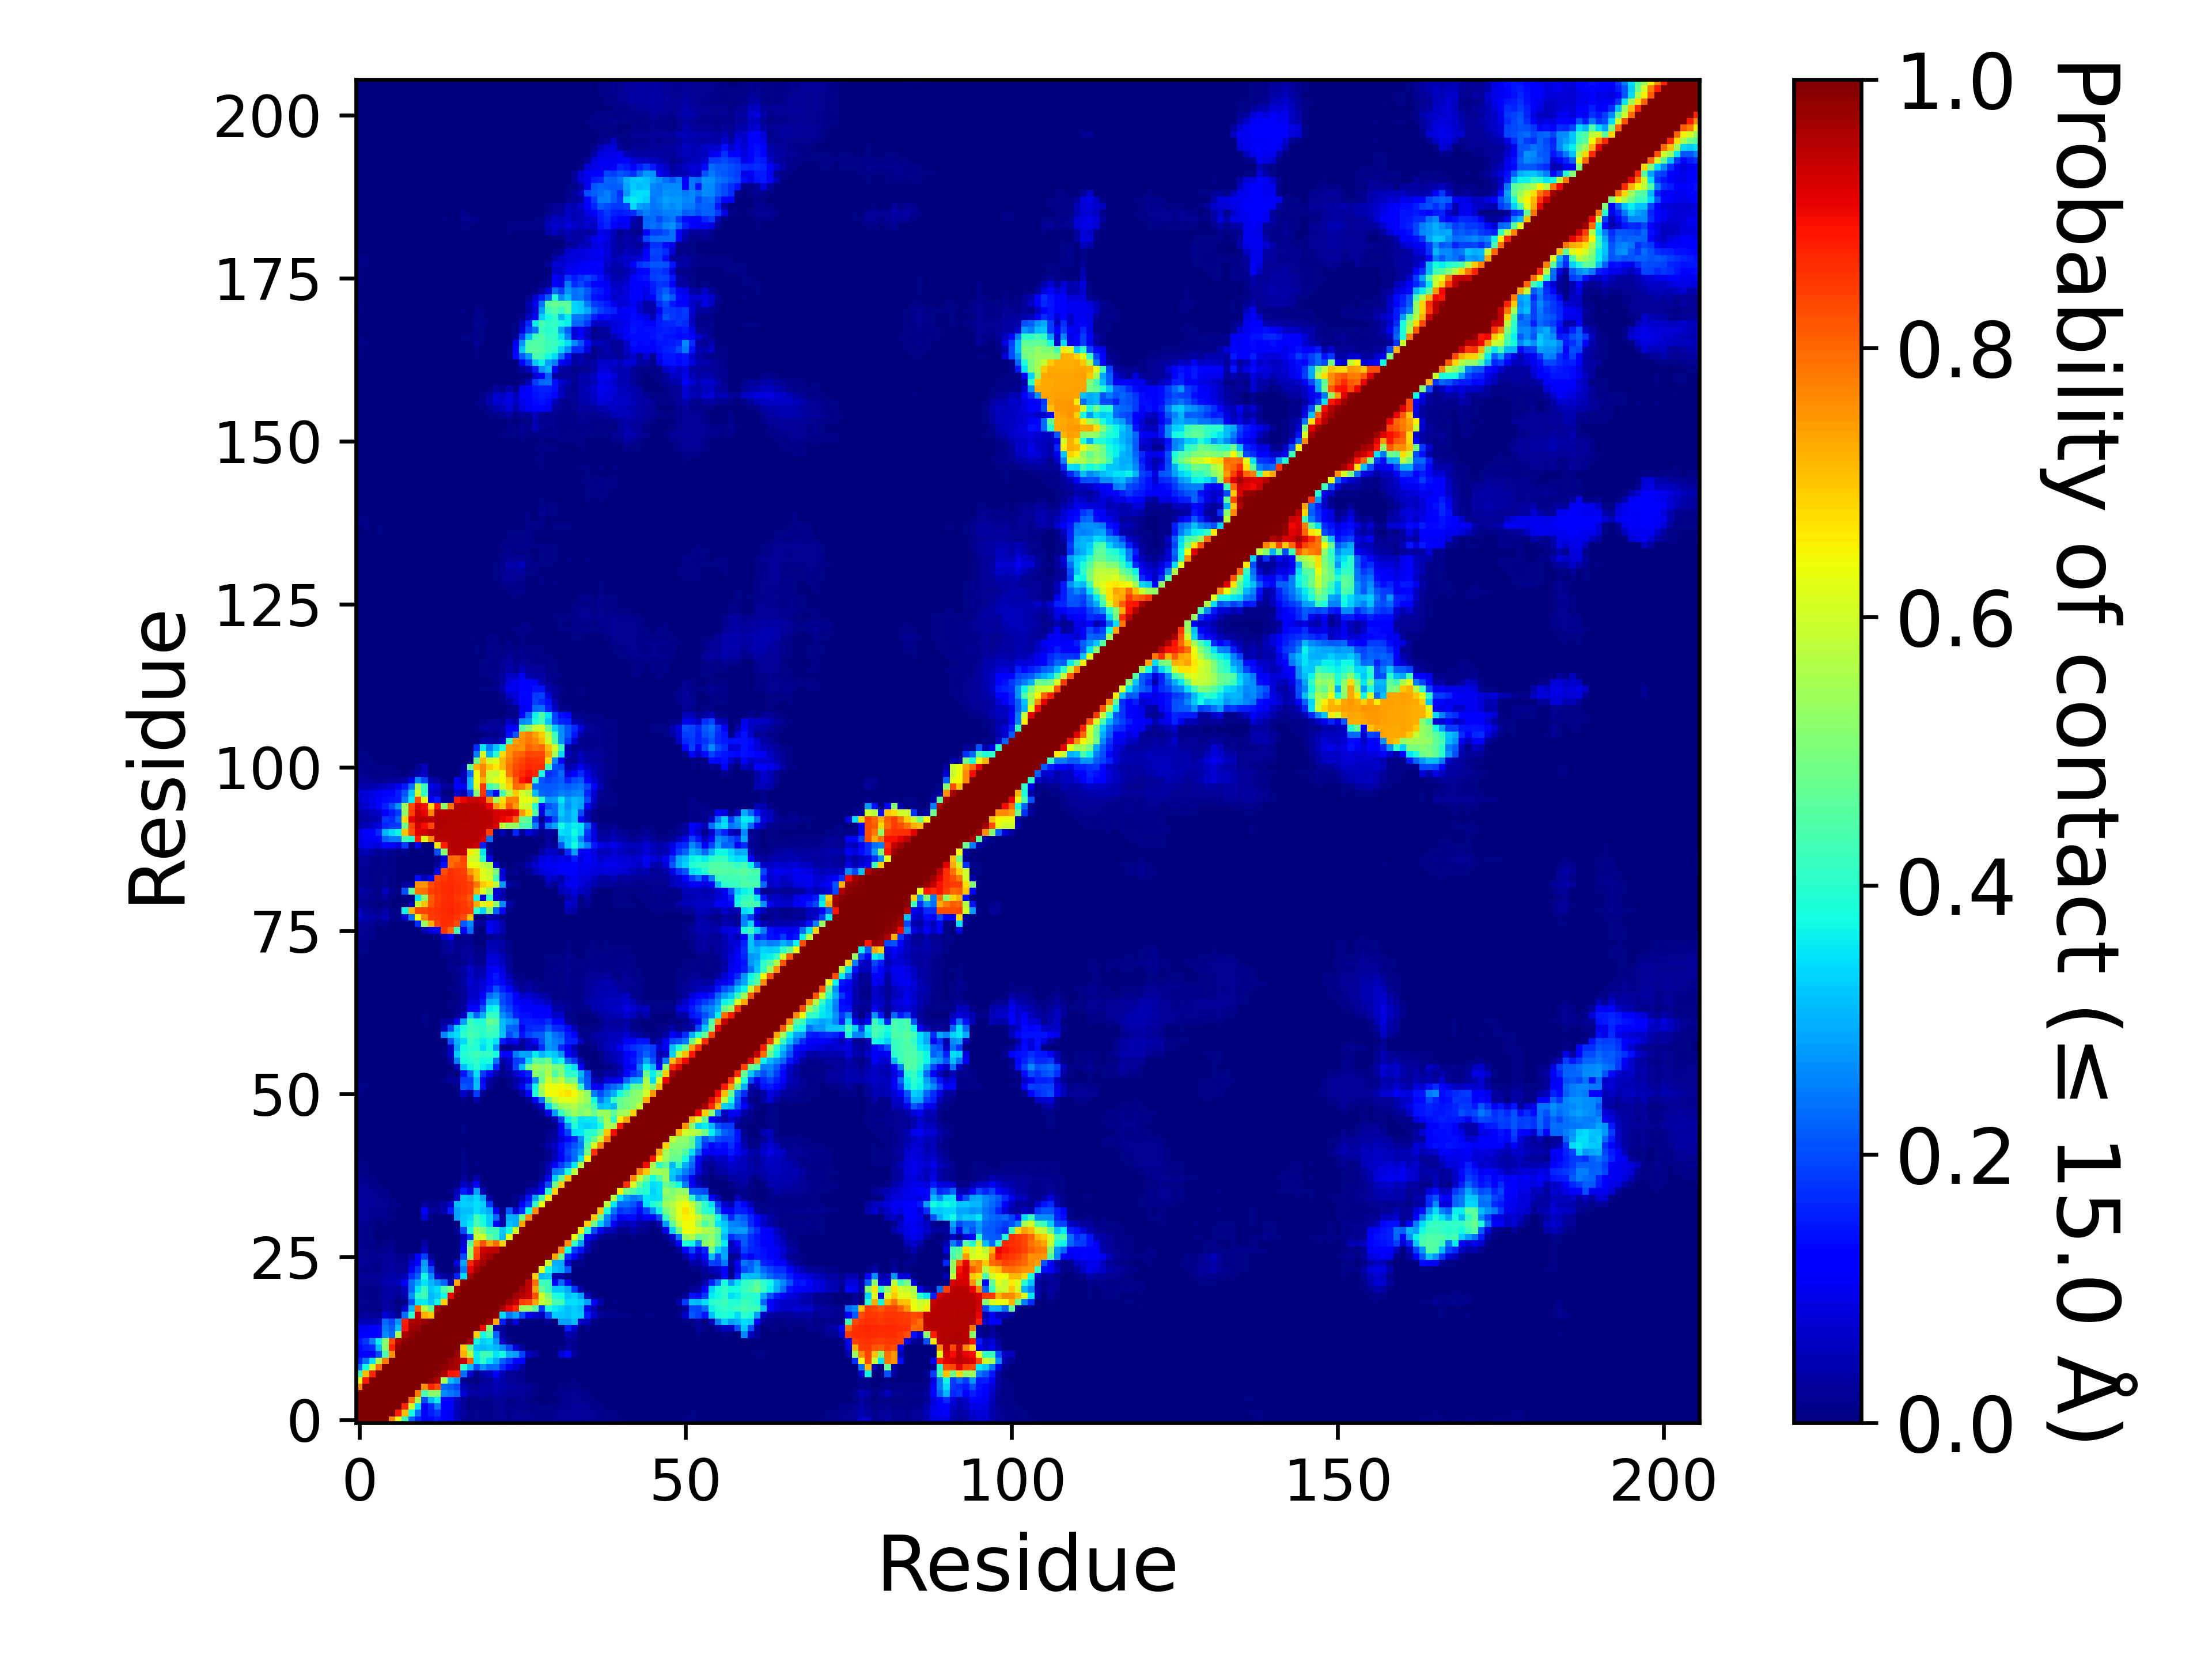

The file beside this chart, header and first rows:
, 1, 2, 3, 4, 5, 6, 7, 8, 9, 10, 11, 12, 13, 14, 15, 16, 17, 18, 19, 20, 21, 22, 23
1, 1.0, 1.0, 1.0, 1.0, 1.0, 0.767, 0.6314, 0.4207, 0.2251, 0.1624, 0.1082, 0.1297, 0.1453, 0.107, 0.1, 0.04903, 0.02262, 0.01096, 0.01655, 0.01594, 0.01198, 0.0169, 0.0198
2, 1.0, 1.0, 1.0, 1.0, 1.0, 1.0, 0.8796, 0.7102, 0.3765, 0.2348, 0.1201, 0.1541, 0.1766, 0.1167, 0.09397, 0.05222, 0.02863, 0.0135, 0.01726, 0.01526, 0.0098, 0.01772, 0.02031
3, 1.0, 1.0, 1.0, 1.0, 1.0, 1.0, 1.0, 0.8686, 0.6017, 0.3466, 0.1052, 0.1656, 0.2492, 0.1136, 0.1072, 0.04968, 0.02009, 0.00656, 0.00735, 0.01089, 0.009305, 0.01721, 0.02007
4, 1.0, 1.0, 1.0, 1.0, 1.0, 1.0, 1.0, 1.0, 0.7926, 0.5623, 0.1976, 0.3112, 0.3632, 0.1274, 0.1168, 0.05545, 0.02214, 0.00724, 0.006835, 0.01722, 0.00965, 0.02029, 0.02021
5, 1.0, 1.0, 1.0, 1.0, 1.0, 1.0, 1.0, 1.0, 1.0, 0.78, 0.4351, 0.5159, 0.5177, 0.2624, 0.2455, 0.2251, 0.07061, 0.03407, 0.03041, 0.03356, 0.02841, 0.04179, 0.03348
6, 0.767, 1.0, 1.0, 1.0, 1.0, 1.0, 1.0, 1.0, 1.0, 1.0, 0.7543, 0.8736, 0.8314, 0.2294, 0.2172, 0.1919, 0.04809, 0.0255, 0.02213, 0.0361, 0.03373, 0.04585, 0.04153
7, 0.6314, 0.8796, 1.0, 1.0, 1.0, 1.0, 1.0, 1.0, 1.0, 1.0, 1.0, 0.9866, 0.9544, 0.5517, 0.3133, 0.2708, 0.019, 0.008195, 0.003715, 0.02056, 0.02588, 0.05516, 0.03899
8, 0.4207, 0.7102, 0.8686, 1.0, 1.0, 1.0, 1.0, 1.0, 1.0, 1.0, 1.0, 1.0, 0.991, 0.9605, 0.8888, 0.8777, 0.2336, 0.07317, 0.00809, 0.04322, 0.05888, 0.1093, 0.04844
9, 0.2251, 0.3765, 0.6017, 0.7926, 1.0, 1.0, 1.0, 1.0, 1.0, 1.0, 1.0, 1.0, 1.0, 0.9869, 0.9703, 0.9585, 0.4051, 0.3014, 0.2036, 0.2697, 0.2309, 0.2357, 0.169
10, 0.1624, 0.2348, 0.3466, 0.5623, 0.78, 1.0, 1.0, 1.0, 1.0, 1.0, 1.0, 1.0, 1.0, 1.0, 0.9772, 0.9642, 0.9383, 0.8032, 0.3526, 0.4054, 0.3479, 0.2938, 0.2198
11, 0.1082, 0.1201, 0.1052, 0.1976, 0.4351, 0.7543, 1.0, 1.0, 1.0, 1.0, 1.0, 1.0, 1.0, 1.0, 1.0, 0.9733, 0.719, 0.5677, 0.3566, 0.4282, 0.4185, 0.3492, 0.3786
12, 0.1297, 0.1541, 0.1656, 0.3112, 0.5159, 0.8736, 0.9866, 1.0, 1.0, 1.0, 1.0, 1.0, 1.0, 1.0, 1.0, 1.0, 0.6963, 0.4659, 0.3166, 0.3109, 0.3239, 0.3076, 0.2636
13, 0.1453, 0.1766, 0.2492, 0.3632, 0.5177, 0.8314, 0.9544, 0.991, 1.0, 1.0, 1.0, 1.0, 1.0, 1.0, 1.0, 1.0, 1.0, 0.9666, 0.3684, 0.3251, 0.3463, 0.2719, 0.06018
14, 0.107, 0.1167, 0.1136, 0.1274, 0.2624, 0.2294, 0.5517, 0.9605, 0.9869, 1.0, 1.0, 1.0, 1.0, 1.0, 1.0, 1.0, 1.0, 1.0, 0.6892, 0.3732, 0.4375, 0.2243, 0.03368
15, 0.1, 0.09397, 0.1072, 0.1168, 0.2455, 0.2172, 0.3133, 0.8888, 0.9703, 0.9772, 1.0, 1.0, 1.0, 1.0, 1.0, 1.0, 1.0, 1.0, 1.0, 0.9018, 0.5058, 0.04002, 0.02092
16, 0.04903, 0.05222, 0.04968, 0.05545, 0.2251, 0.1919, 0.2708, 0.8777, 0.9585, 0.9642, 0.9733, 1.0, 1.0, 1.0, 1.0, 1.0, 1.0, 1.0, 1.0, 1.0, 0.9686, 0.7333, 0.1559
17, 0.02262, 0.02863, 0.02009, 0.02214, 0.07061, 0.04809, 0.019, 0.2336, 0.4051, 0.9383, 0.719, 0.6963, 1.0, 1.0, 1.0, 1.0, 1.0, 1.0, 1.0, 1.0, 1.0, 0.9823, 0.3428
18, 0.01096, 0.0135, 0.00656, 0.00724, 0.03407, 0.0255, 0.008195, 0.07317, 0.3014, 0.8032, 0.5677, 0.4659, 0.9666, 1.0, 1.0, 1.0, 1.0, 1.0, 1.0, 1.0, 1.0, 1.0, 0.9666
19, 0.01655, 0.01726, 0.00735, 0.006835, 0.03041, 0.02213, 0.003715, 0.00809, 0.2036, 0.3526, 0.3566, 0.3166, 0.3684, 0.6892, 1.0, 1.0, 1.0, 1.0, 1.0, 1.0, 1.0, 1.0, 1.0
20, 0.01594, 0.01526, 0.01089, 0.01722, 0.03356, 0.0361, 0.02056, 0.04322, 0.2697, 0.4054, 0.4282, 0.3109, 0.3251, 0.3732, 0.9018, 1.0, 1.0, 1.0, 1.0, 1.0, 1.0, 1.0, 1.0
21, 0.01198, 0.0098, 0.009305, 0.00965, 0.02841, 0.03373, 0.02588, 0.05888, 0.2309, 0.3479, 0.4185, 0.3239, 0.3463, 0.4375, 0.5058, 0.9686, 1.0, 1.0, 1.0, 1.0, 1.0, 1.0, 1.0
22, 0.0169, 0.01772, 0.01721, 0.02029, 0.04179, 0.04585, 0.05516, 0.1093, 0.2357, 0.2938, 0.3492, 0.3076, 0.2719, 0.2243, 0.04002, 0.7333, 0.9823, 1.0, 1.0, 1.0, 1.0, 1.0, 1.0
23, 0.0198, 0.02031, 0.02007, 0.02021, 0.03348, 0.04153, 0.03899, 0.04844, 0.169, 0.2198, 0.3786, 0.2636, 0.06018, 0.03368, 0.02092, 0.1559, 0.3428, 0.9666, 1.0, 1.0, 1.0, 1.0, 1.0
24, 0.01658, 0.01414, 0.01308, 0.00944, 0.02422, 0.03083, 0.02123, 0.0205, 0.1053, 0.1796, 0.2965, 0.1971, 0.01467, 0.001595, 4.9999750001249995e-06, 0.02258, 0.2433, 0.9099, 0.9644, 1.0, 1.0, 1.0, 1.0
25, 0.02342, 0.0207, 0.0151, 0.01461, 0.02579, 0.02965, 0.02116, 0.01806, 0.07196, 0.1288, 0.278, 0.08416, 0.001645, 3.4999825000875e-05, 0.0, 0.08529, 0.286, 0.8684, 0.9386, 0.9675, 1.0, 1.0, 1.0
26, 0.02017, 0.01666, 0.01498, 0.01633, 0.02385, 0.02493, 0.01445, 0.01178, 0.03476, 0.1129, 0.1908, 0.02412, 0.00013, 0.00011, 3.4999825000875e-05, 0.003905, 0.1962, 0.537, 0.8436, 0.9505, 0.9684, 1.0, 1.0
27, 0.02122, 0.01567, 0.01189, 0.004165, 0.01554, 0.02141, 0.000875, 0.000105, 0.00013, 0.00055, 0.05563, 0.0, 0.0, 0.0, 0.0, 0.00016, 0.1052, 0.5294, 0.8284, 0.936, 0.9385, 0.9453, 1.0
28, 0.01761, 0.01362, 0.008035, 0.003695, 0.006065, 0.01333, 1.4999925000374999e-05, 0.0, 1.4999925000374999e-05, 1.4999925000374999e-05, 0.03437, 2.4999875000624998e-05, 0.0, 0.0, 0.0, 0.00023, 0.07246, 0.4537, 0.7356, 0.8217, 0.7351, 0.7919, 0.687
29, 0.01505, 0.00888, 0.005105, 0.00173, 0.00141, 0.000565, 0.0, 0.0, 0.0, 0.0, 0.0, 0.0, 0.0, 0.0, 0.0, 1.9999900000499998e-05, 0.05496, 0.1857, 0.5869, 0.6037, 0.4708, 0.4191, 0.3095
30, 0.01772, 0.01238, 0.004935, 0.000465, 0.000875, 0.00031, 0.0, 0.0, 0.0, 0.0, 0.000515, 9.999950000249999e-06, 9.999950000249999e-06, 4.4999775001124996e-05, 9.999950000249999e-06, 0.02301, 0.202, 0.3832, 0.5531, 0.4997, 0.4199, 0.4256, 0.3232
31, 0.02046, 0.01543, 0.008705, 0.003065, 0.005495, 0.00339, 0.0, 0.0, 0.0, 0.0, 0.0, 0.0, 0.0, 1.9999900000499998e-05, 0.0, 0.00044, 0.3249, 0.3558, 0.4367, 0.3832, 0.3276, 0.1285, 0.03803
32, 0.02374, 0.02428, 0.01469, 0.01173, 0.01383, 0.008265, 0.00161, 0.00011, 0.0, 0.000145, 0.07755, 0.006035, 3.4999825000875e-05, 0.001385, 0.000105, 0.2817, 0.3241, 0.3361, 0.4325, 0.3736, 0.3258, 0.2284, 0.03341
33, 0.02601, 0.02548, 0.01537, 0.01219, 0.01429, 0.005215, 0.00115, 0.00013, 0.0, 0.0039, 0.1148, 0.02795, 0.02204, 0.04372, 0.1491, 0.2849, 0.3143, 0.3132, 0.3439, 0.3186, 0.2917, 0.09447, 0.00961
34, 0.02769, 0.02836, 0.0218, 0.01951, 0.01913, 0.00915, 0.00411, 0.003235, 0.00045, 0.00218, 0.02363, 0.009965, 0.01728, 0.03329, 0.06756, 0.3121, 0.3317, 0.3278, 0.3442, 0.3302, 0.1788, 0.00731, 0.001265
35, 0.02748, 0.02546, 0.02055, 0.01712, 0.01284, 0.00742, 0.00379, 0.00359, 0.000555, 0.00142, 8.999955000224999e-05, 0.0, 0.0, 0.000175, 0.001045, 0.06529, 0.3224, 0.3115, 0.3354, 0.2832, 0.03537, 0.0014, 0.000555
36, 0.02287, 0.023, 0.01576, 0.0111, 0.00867, 0.003165, 0.00181, 0.002515, 0.00027, 0.0009, 4.4999775001124996e-05, 0.0, 1.4999925000374999e-05, 0.000525, 0.01454, 0.04845, 0.1488, 0.091, 0.2835, 0.04888, 0.003175, 0.00051, 0.0
37, 0.0189, 0.0159, 0.00924, 0.0043, 0.003435, 0.000975, 0.000995, 0.00128, 0.00017, 0.00034, 0.0, 0.0, 0.0, 0.0, 0.000425, 0.00734, 0.06574, 0.04076, 0.1111, 0.00498, 0.00131, 0.0, 0.0
38, 0.01446, 0.01217, 0.00801, 0.003575, 0.003125, 0.00148, 0.00129, 0.000975, 3.9999800000999996e-05, 1.4999925000374999e-05, 0.0, 0.0, 0.0, 0.0, 0.0, 9.999950000249999e-06, 0.02643, 0.002735, 0.04065, 0.000945, 6.4999675001625e-05, 0.0, 0.0
39, 0.01, 0.00764, 0.00275, 0.000965, 0.000945, 0.00085, 0.000545, 0.00027, 0.0, 0.0, 0.0, 0.0, 0.0, 0.0, 4.9999750001249995e-06, 0.00011, 0.008655, 0.00039, 0.00335, 0.0, 0.0, 0.0, 0.0
40, 0.01073, 0.00622, 0.00203, 0.000825, 0.001495, 0.001705, 0.001315, 0.00144, 6.999965000175e-05, 2.4999875000624998e-05, 0.0, 0.0, 0.0, 0.0, 0.00062, 0.00219, 0.01461, 0.00132, 0.007305, 6.999965000175e-05, 0.0, 0.0, 0.0
41, 0.004825, 0.00321, 0.00176, 0.000835, 0.00096, 0.001345, 0.00066, 0.00055, 4.9999750001249995e-06, 4.9999750001249995e-06, 0.0, 0.0, 0.000275, 7.499962500187499e-05, 0.001355, 0.00136, 0.00508, 4.4999775001124996e-05, 0.00057, 0.0, 0.0, 0.0, 0.0
42, 0.002985, 0.00198, 0.00083, 0.00054, 0.00039, 0.000335, 3.9999800000999996e-05, 6.4999675001625e-05, 0.0, 0.0, 0.0, 0.0, 9.499952500237499e-05, 0.000125, 0.000955, 0.000355, 0.005625, 0.000325, 0.000285, 0.0, 0.0, 0.0, 0.0
43, 0.003025, 0.002405, 0.001805, 0.00148, 0.001375, 0.001045, 7.499962500187499e-05, 8.999955000224999e-05, 0.0, 0.0, 0.0, 0.0, 0.0, 0.0, 0.0, 2.9999850000749997e-05, 0.000705, 9.999950000249999e-06, 0.000805, 0.0, 9.999950000249999e-06, 0.0, 0.0
44, 0.00267, 0.002415, 0.001605, 0.001605, 0.00155, 0.001805, 0.00012, 9.999950000249999e-06, 0.0, 0.0, 0.0, 0.0, 0.0, 0.0, 0.0, 4.9999750001249995e-06, 0.000785, 1.9999900000499998e-05, 0.00061, 0.0, 3.4999825000875e-05, 1.4999925000374999e-05, 0.0
45, 0.00329, 0.00263, 0.00174, 0.00179, 0.001725, 0.002525, 0.00046, 0.00023, 0.0, 0.0, 0.0, 0.0, 0.0, 9.499952500237499e-05, 0.00025, 0.000855, 0.00506, 0.000635, 0.00336, 6.4999675001625e-05, 0.0, 0.0, 0.0
46, 0.002125, 0.00175, 0.001485, 0.00176, 0.001745, 0.002685, 0.000745, 0.00043, 0.0, 0.000115, 4.9999750001249995e-06, 0.0, 0.0, 6.999965000175e-05, 0.000415, 0.001875, 0.00453, 0.00011, 0.00066, 0.0, 0.0, 0.0, 0.0
47, 0.000785, 0.00066, 0.0003, 0.0003, 0.00023, 0.00058, 0.0, 0.0, 0.0, 0.0, 0.0, 0.0, 0.0, 0.00067, 0.00023, 0.0, 7.999960000199999e-05, 4.9999750001249995e-06, 5.9999700001499995e-05, 0.0, 9.999950000249999e-06, 1.9999900000499998e-05, 0.0
48, 0.000615, 0.000395, 0.00012, 0.00011, 4.9999750001249995e-05, 4.9999750001249995e-06, 0.0, 0.0, 0.0, 0.0, 8.499957500212499e-05, 4.4999775001124996e-05, 3.4999825000875e-05, 0.000245, 9.499952500237499e-05, 2.9999850000749997e-05, 0.00035, 0.0, 2.4999875000624998e-05, 0.0, 4.9999750001249995e-05, 0.0, 0.0
49, 0.00154, 0.0003, 0.0, 4.9999750001249995e-06, 0.0, 0.0, 0.0, 0.0, 0.0, 0.0, 0.000115, 2.9999850000749997e-05, 0.0, 0.00025, 2.9999850000749997e-05, 0.0, 0.00278, 0.000335, 0.002935, 7.499962500187499e-05, 0.0006, 0.0003, 0.0
50, 0.00343, 0.00155, 0.000105, 4.9999750001249995e-06, 0.0, 0.0, 0.0, 0.0, 0.0, 0.0, 2.4999875000624998e-05, 3.9999800000999996e-05, 9.999950000249999e-06, 0.00041, 0.00011, 2.4999875000624998e-05, 0.0109, 0.00134, 0.04092, 0.000935, 0.00065, 0.000395, 9.499952500237499e-05
51, 0.004625, 0.001255, 1.4999925000374999e-05, 0.0, 0.0, 0.0, 0.0, 0.0, 0.0, 0.0, 0.0, 9.999950000249999e-06, 0.0, 0.00033, 0.0035, 0.004795, 0.06771, 0.03478, 0.1812, 0.02278, 0.00299, 0.000345, 2.4999875000624998e-05
52, 0.00775, 0.00462, 0.000995, 1.9999900000499998e-05, 0.000285, 9.999950000249999e-06, 0.0, 0.0, 0.0, 0.0, 0.0, 0.0, 0.0, 2.9999850000749997e-05, 0.000425, 0.006715, 0.2127, 0.1957, 0.3133, 0.1441, 0.0227, 0.001955, 8.999955000224999e-05
53, 0.00319, 0.00164, 0.00027, 0.0, 0.0, 0.0, 0.0, 0.0, 0.0, 0.0, 0.0, 0.0, 0.0, 0.008615, 0.03125, 0.03019, 0.1903, 0.1928, 0.3074, 0.1182, 0.03321, 0.00434, 0.00198
54, 0.00131, 3.9999800000999996e-05, 0.0, 0.0, 0.0, 0.0, 0.0, 0.0, 0.0, 0.0, 0.0, 0.0, 0.0, 0.003815, 0.008635, 0.00241, 0.1455, 0.231, 0.3457, 0.1826, 0.1081, 0.03959, 0.01224
55, 0.00289, 0.00013, 0.0, 0.0, 0.0, 0.0, 0.0, 0.0, 0.0, 0.0, 0.0, 0.0, 0.0, 5.9999700001499995e-05, 0.00013, 0.04953, 0.3131, 0.3635, 0.3959, 0.3578, 0.3301, 0.16, 0.01665
56, 0.00239, 0.0003, 0.0, 0.0, 0.0, 0.0, 0.0, 4.9999750001249995e-06, 0.0, 0.0, 0.0, 0.0, 0.0, 3.9999800000999996e-05, 0.03205, 0.2486, 0.3814, 0.3961, 0.4079, 0.3729, 0.379, 0.2418, 0.03397
57, 0.00115, 0.000185, 0.0, 0.0, 0.0, 0.0, 0.0, 0.0, 0.0, 0.0, 0.0, 0.0, 0.0, 0.01059, 0.05983, 0.3244, 0.3913, 0.4111, 0.4245, 0.4043, 0.4079, 0.3799, 0.1207
58, 0.00129, 0.000335, 0.0, 0.0, 0.0, 0.0, 0.0, 0.0, 0.0, 0.0, 0.0, 0.0, 0.0, 0.005665, 0.05964, 0.2817, 0.3779, 0.4019, 0.3908, 0.343, 0.3806, 0.2747, 0.01429
59, 9.999950000249999e-05, 4.9999750001249995e-06, 0.0, 0.0, 0.0, 4.9999750001249995e-06, 0.0, 0.0, 0.0, 0.0, 0.0, 0.0, 0.0, 0.00052, 0.207, 0.3031, 0.343, 0.4147, 0.3935, 0.361, 0.3788, 0.3507, 0.1497
60, 0.000155, 2.9999850000749997e-05, 0.0, 0.0, 0.0, 0.0, 0.0, 0.0, 0.0, 0.0, 6.999965000175e-05, 1.4999925000374999e-05, 0.00136, 0.2561, 0.3211, 0.3414, 0.4041, 0.4359, 0.4241, 0.395, 0.4149, 0.4096, 0.3201
... 146 more rows
